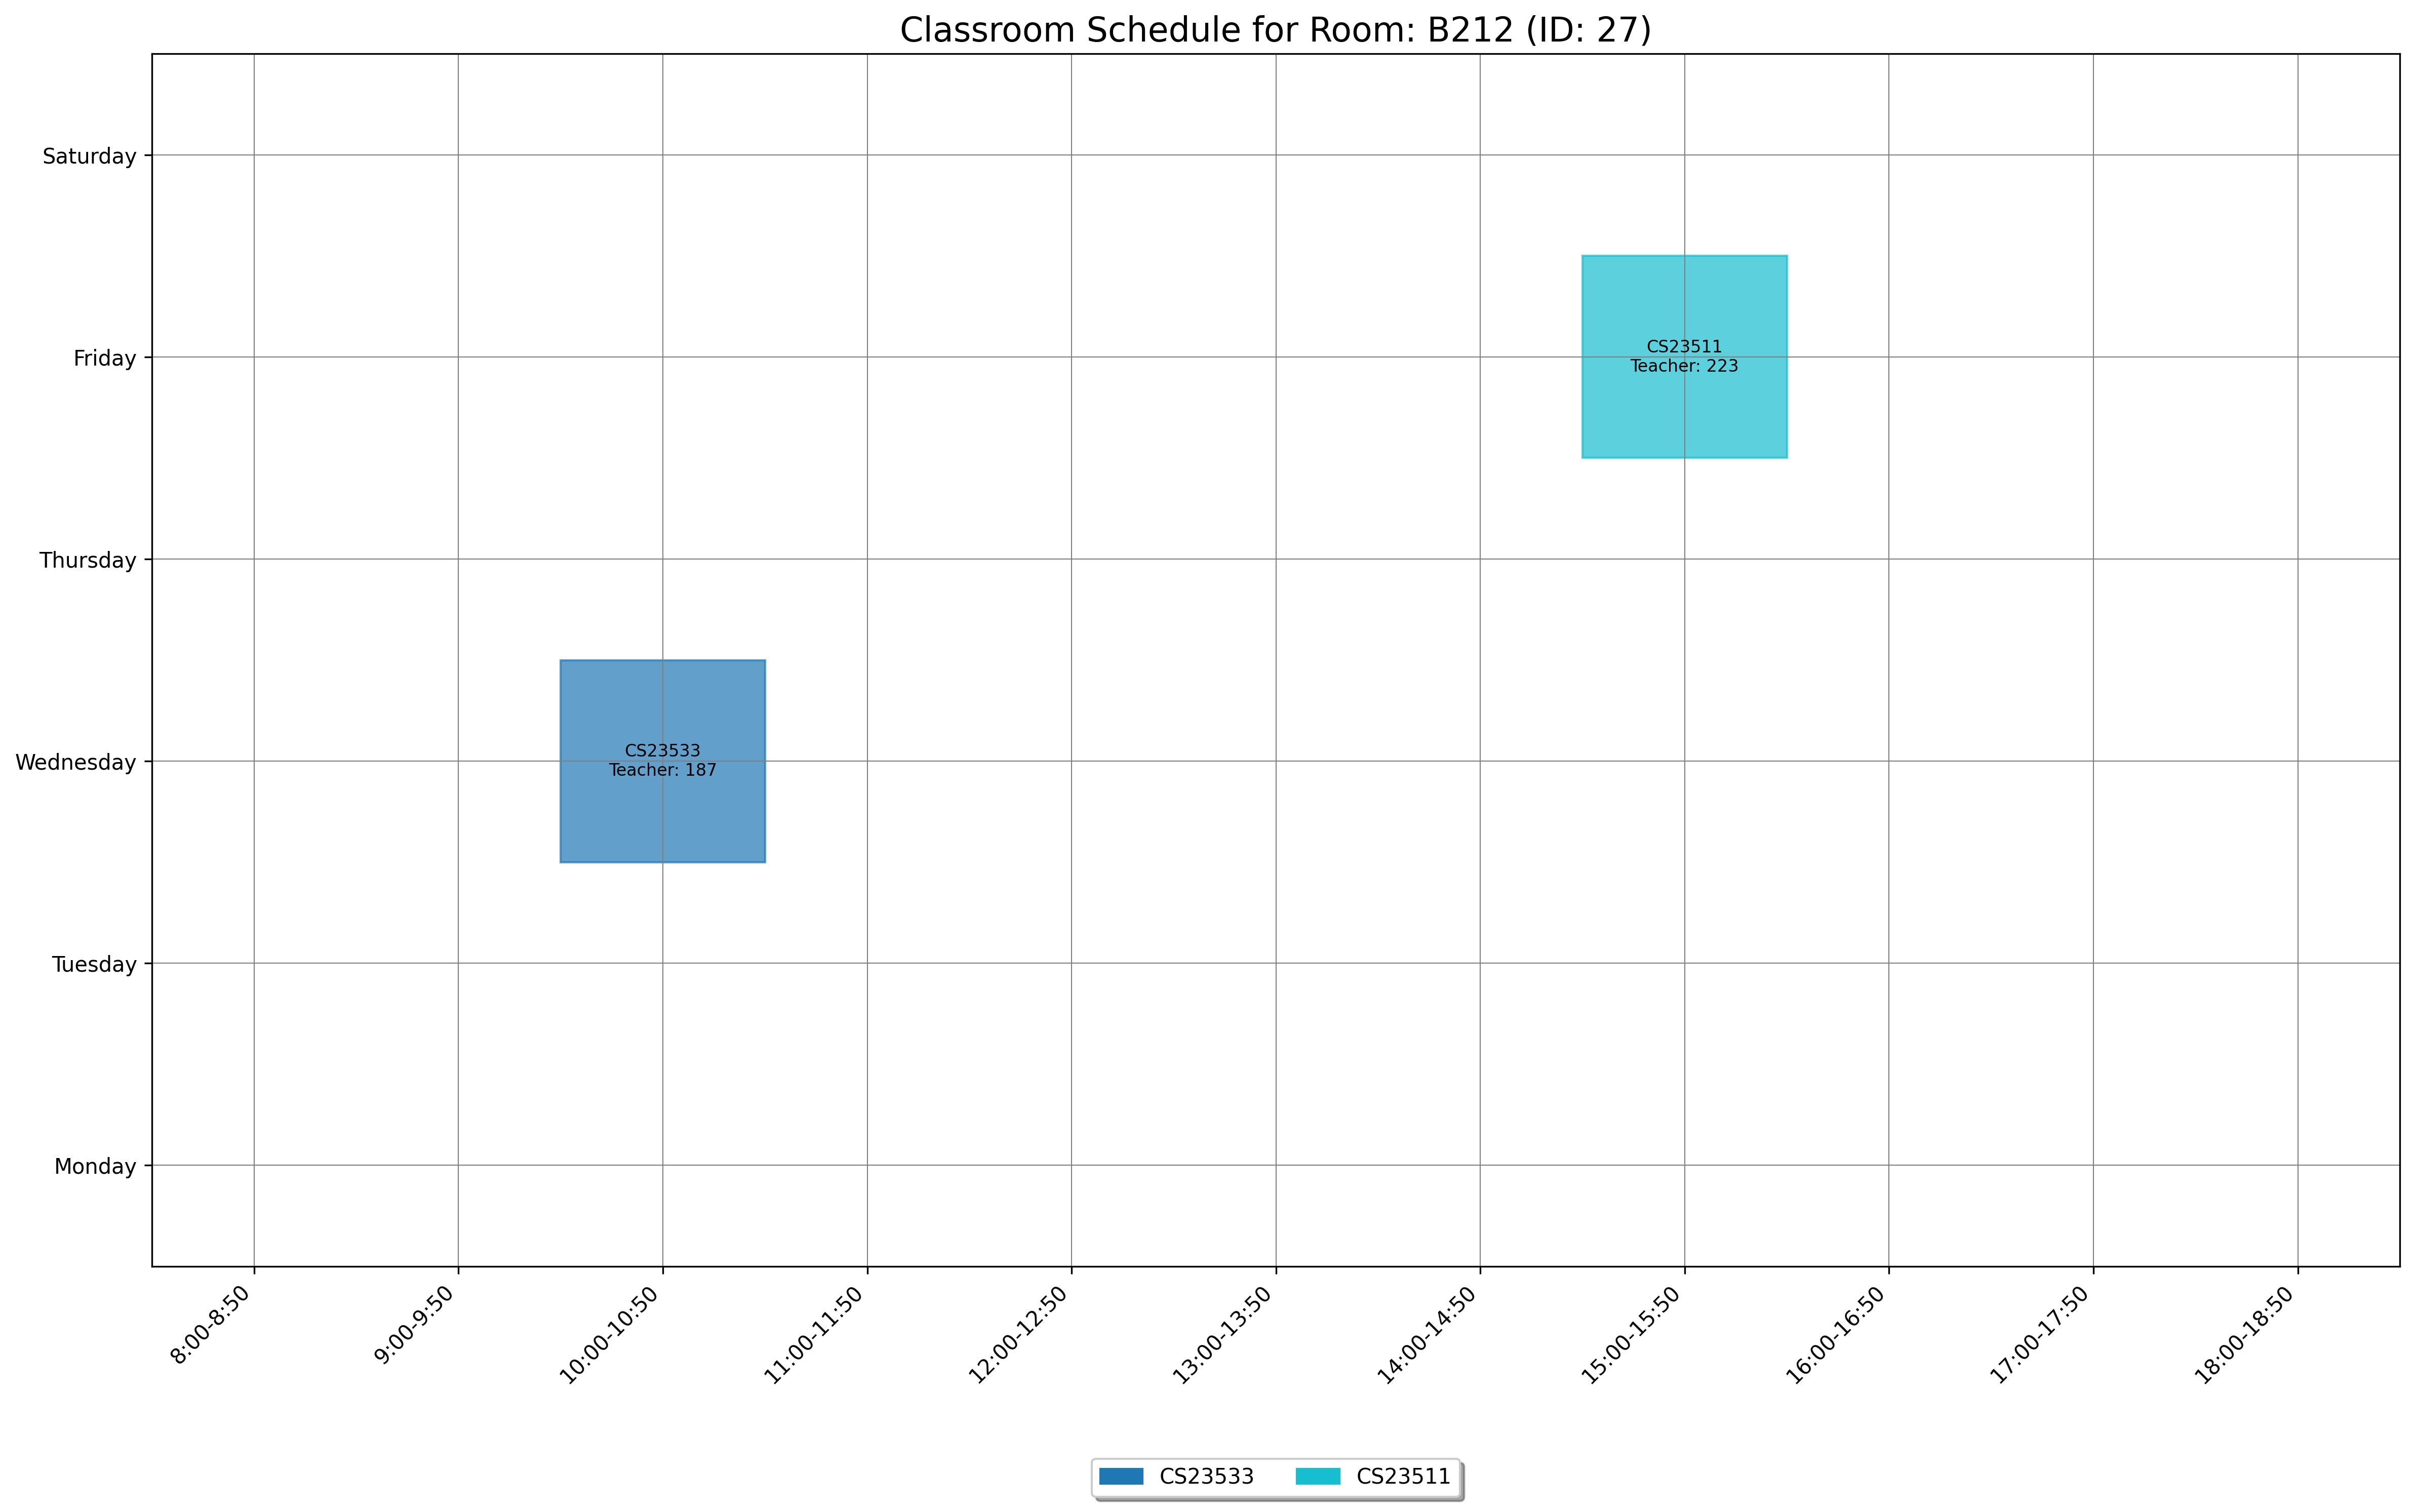

Values plotted in this chart, from the file beside it:
day, slot_type, slot_time, teacher_id, room_id, room_number, course_id, course_code, course_name
Wednesday, Theory, 10:00-10:50, 187, 27, B212, 1868, CS23533, Foundations of Artificial Intelligence
Friday, Theory, 15:00-15:50, 223, 27, B212, 1553, CS23511, Theory of Computation
